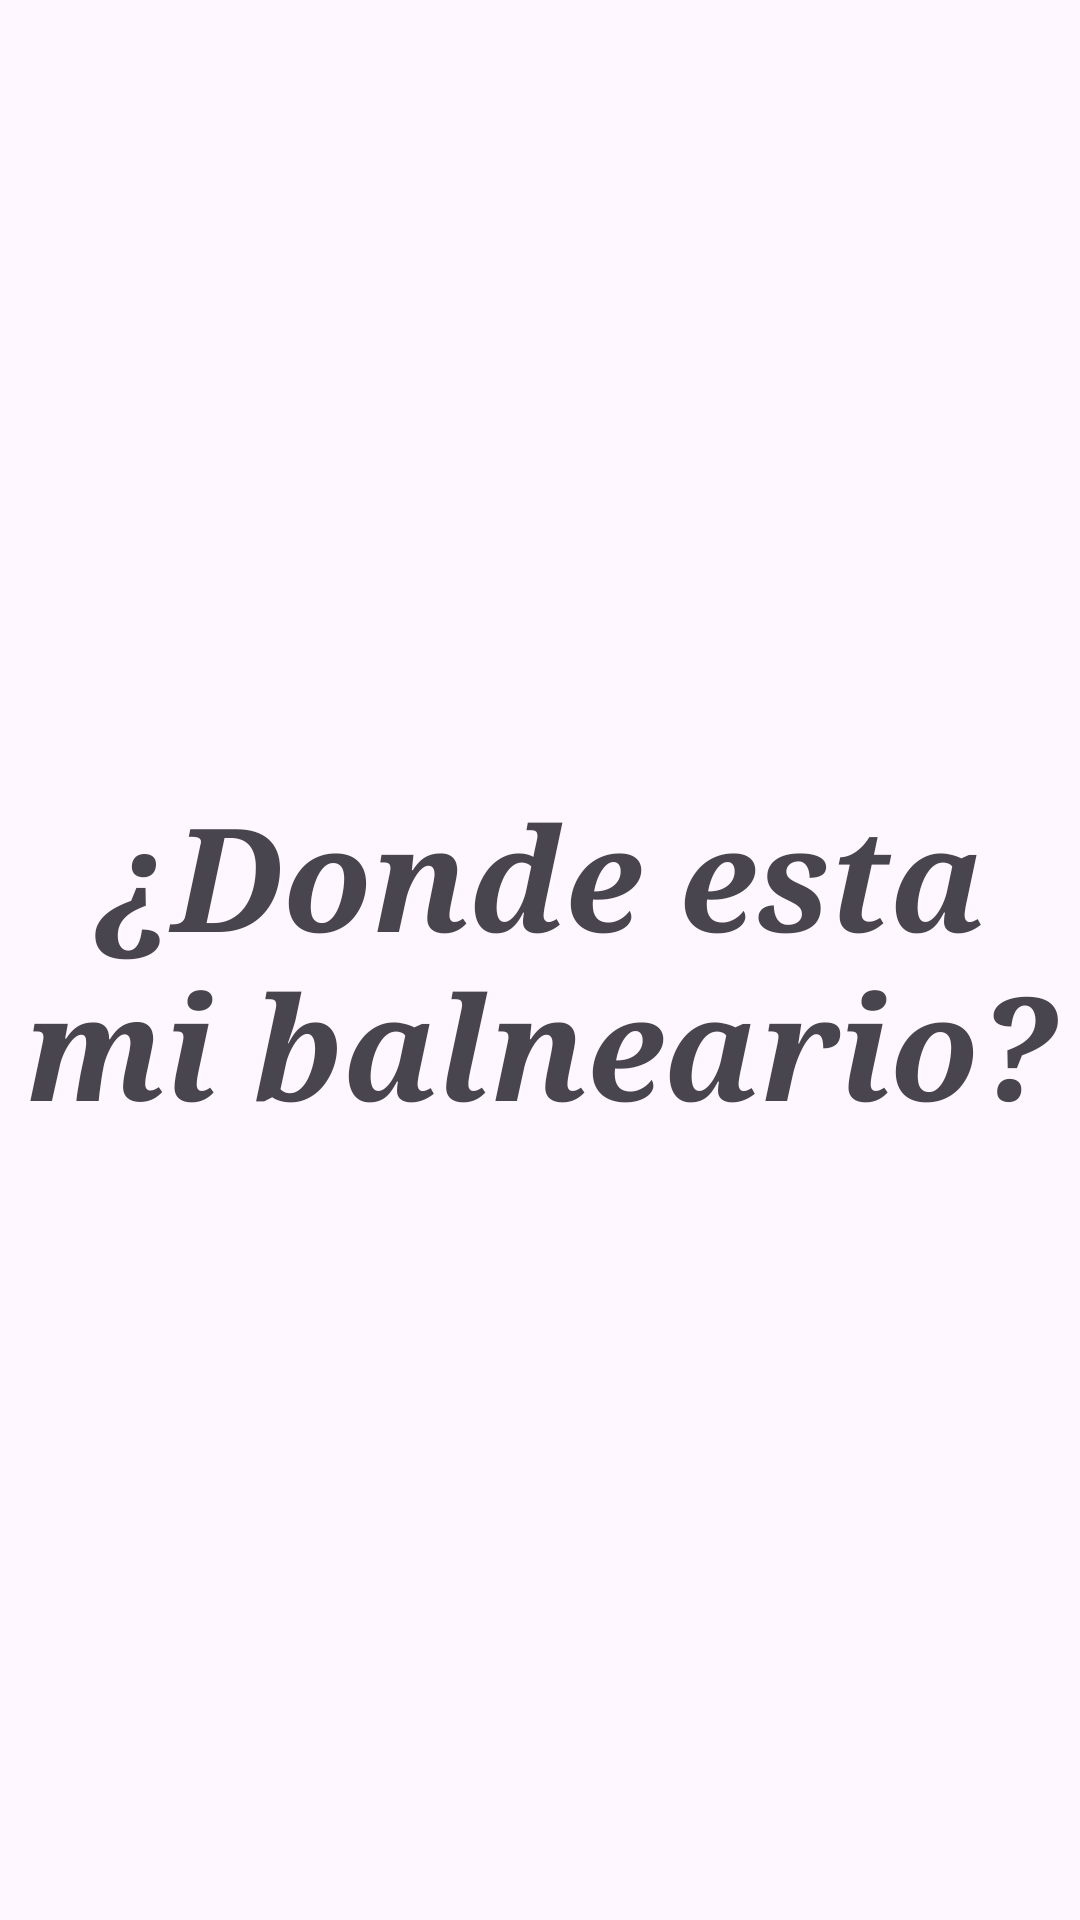

Here is an Android app screen rendered from its layout file. Give the layout XML and the strings, colors and styles it references.
<!-- AndroidManifest.xml: application theme Theme.MyAnimacion -->
<!-- res/layout/activity_main.xml -->
<?xml version="1.0" encoding="utf-8"?>
<androidx.constraintlayout.widget.ConstraintLayout xmlns:android="http://schemas.android.com/apk/res/android"
    xmlns:app="http://schemas.android.com/apk/res-auto"
    xmlns:tools="http://schemas.android.com/tools"
    android:id="@+id/main"
    android:layout_width="match_parent"
    android:layout_height="match_parent"
    tools:context=".MainActivity">

    <TextView
        android:id="@+id/titulo"
        android:layout_width="wrap_content"
        android:layout_height="wrap_content"
        android:fontFamily="serif"
        android:text="¿Donde esta mi balneario?"
        android:textAlignment="center"
        android:textSize="48sp"
        android:textStyle="bold|italic"
        app:layout_constraintBottom_toBottomOf="parent"
        app:layout_constraintEnd_toEndOf="parent"
        app:layout_constraintStart_toStartOf="parent"
        app:layout_constraintTop_toTopOf="parent" />

</androidx.constraintlayout.widget.ConstraintLayout>
<!-- resources referenced by this layout -->
<resources>
  <style name="Theme.MyAnimacion" parent="Base.Theme.MyAnimacion" />
  <style name="Base.Theme.MyAnimacion" parent="Theme.Material3.DayNight.NoActionBar">
          
          
      </style>
</resources>
